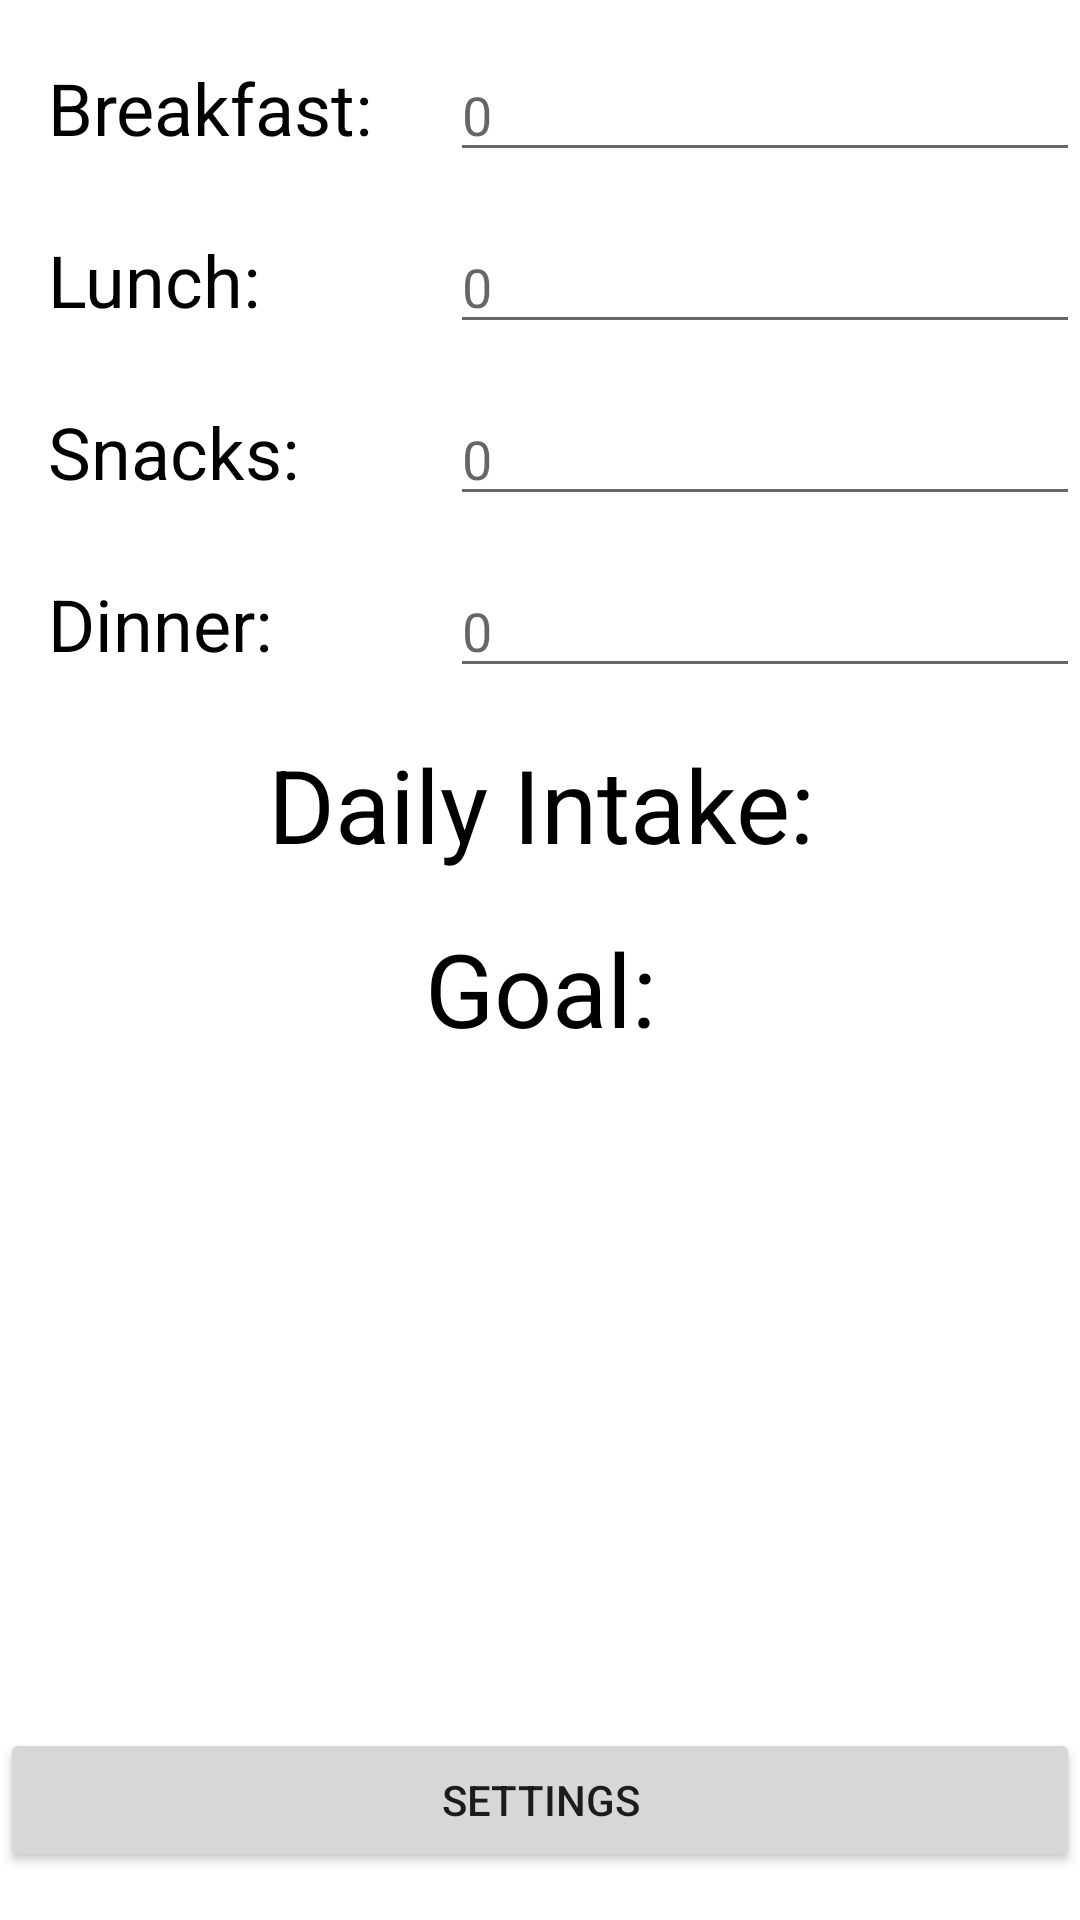

This screen was rendered from an Android layout file. Write that file and the resources it references.
<!-- AndroidManifest.xml: application theme Theme.RandomFitness -->
<!-- res/layout/activity_main2.xml -->
<?xml version="1.0" encoding="utf-8"?>
<androidx.constraintlayout.widget.ConstraintLayout xmlns:android="http://schemas.android.com/apk/res/android"
    xmlns:app="http://schemas.android.com/apk/res-auto"
    xmlns:tools="http://schemas.android.com/tools"
    android:layout_width="match_parent"
    android:layout_height="match_parent"
    tools:context=".MainActivity2">

    <TextView
        android:id="@+id/comparisontextView"
        android:layout_width="408dp"
        android:layout_height="wrap_content"
        android:layout_marginTop="16dp"
        android:text="Goal:"
        android:textAlignment="center"
        android:textColor="@color/black"
        android:textSize="34sp"
        app:layout_constraintEnd_toEndOf="parent"
        app:layout_constraintStart_toStartOf="parent"
        app:layout_constraintTop_toBottomOf="@+id/dailytotaltextView" />

    <TextView
        android:id="@+id/dailytotaltextView"
        android:layout_width="408dp"
        android:layout_height="wrap_content"
        android:layout_marginTop="16dp"
        android:text="Daily Intake:"
        android:textAlignment="center"
        android:textColor="@color/black"
        android:textSize="34sp"
        app:layout_constraintEnd_toEndOf="parent"
        app:layout_constraintStart_toStartOf="parent"
        app:layout_constraintTop_toBottomOf="@+id/dinnertext" />

    <TextView
        android:id="@+id/lunchtextView"
        android:layout_width="wrap_content"
        android:layout_height="wrap_content"
        android:layout_marginStart="16dp"
        android:text="Lunch:"
        android:textColor="@color/black"
        android:textSize="24sp"
        app:layout_constraintBaseline_toBaselineOf="@+id/lunchtext"
        app:layout_constraintStart_toStartOf="parent" />

    <TextView
        android:id="@+id/snacktextView"
        android:layout_width="wrap_content"
        android:layout_height="wrap_content"
        android:layout_marginStart="16dp"
        android:text="Snacks:"
        android:textColor="@color/black"
        android:textSize="24sp"
        app:layout_constraintBaseline_toBaselineOf="@+id/snacktext"
        app:layout_constraintStart_toStartOf="parent" />

    <TextView
        android:id="@+id/dinnertextView"
        android:layout_width="wrap_content"
        android:layout_height="wrap_content"
        android:layout_marginStart="16dp"
        android:text="Dinner:"
        android:textColor="@color/black"
        android:textSize="24sp"
        app:layout_constraintBaseline_toBaselineOf="@+id/dinnertext"
        app:layout_constraintStart_toStartOf="parent" />

    <Button
        android:id="@+id/settingsbutton"
        android:layout_width="0dp"
        android:layout_height="wrap_content"
        android:layout_marginBottom="16dp"
        android:onClick="goToMainActivity"
        android:text="@string/settings"
        app:layout_constraintBottom_toBottomOf="parent"
        app:layout_constraintEnd_toEndOf="parent"
        app:layout_constraintStart_toStartOf="parent" />

    <EditText
        android:id="@+id/breakfasttext"
        android:layout_width="0dp"
        android:layout_height="wrap_content"
        android:layout_marginTop="16dp"
        android:ems="10"
        android:hint="@string/breakfast"
        android:inputType="number"
        app:layout_constraintEnd_toEndOf="parent"
        app:layout_constraintTop_toTopOf="parent" />

    <EditText
        android:id="@+id/lunchtext"
        android:layout_width="0dp"
        android:layout_height="wrap_content"
        android:layout_marginTop="16dp"
        android:ems="10"
        android:hint="@string/lunch"
        android:inputType="number"
        app:layout_constraintEnd_toEndOf="parent"
        app:layout_constraintTop_toBottomOf="@+id/breakfasttext" />

    <EditText
        android:id="@+id/snacktext"
        android:layout_width="0dp"
        android:layout_height="wrap_content"
        android:layout_marginTop="16dp"
        android:ems="10"
        android:hint="@string/snacks"
        android:inputType="number"
        app:layout_constraintEnd_toEndOf="parent"
        app:layout_constraintTop_toBottomOf="@+id/lunchtext" />

    <EditText
        android:id="@+id/dinnertext"
        android:layout_width="0dp"
        android:layout_height="wrap_content"
        android:layout_marginTop="16dp"
        android:ems="10"
        android:hint="@string/dinner"
        android:inputType="number"
        app:layout_constraintEnd_toEndOf="parent"
        app:layout_constraintTop_toBottomOf="@+id/snacktext" />

    <TextView
        android:id="@+id/breakfasttextView"
        android:layout_width="wrap_content"
        android:layout_height="wrap_content"
        android:layout_marginStart="16dp"
        android:text="Breakfast:"
        android:textColor="@color/black"
        android:textSize="24sp"
        app:layout_constraintBaseline_toBaselineOf="@+id/breakfasttext"
        app:layout_constraintStart_toStartOf="parent" />

</androidx.constraintlayout.widget.ConstraintLayout>
<!-- resources referenced by this layout -->
<resources>
  <color name="black">#FF000000</color>
  <string name="breakfast">0</string>
  <string name="dinner">0</string>
  <string name="lunch">0</string>
  <string name="settings">Settings</string>
  <string name="snacks">0</string>
  <style name="Theme.RandomFitness" parent="Theme.MaterialComponents.DayNight.DarkActionBar">
          
          <item name="colorPrimary">@color/purple_500</item>
          <item name="colorPrimaryVariant">@color/purple_700</item>
          <item name="colorOnPrimary">@color/backcolor</item>
          
          <item name="colorSecondary">@color/teal_200</item>
          <item name="colorSecondaryVariant">@color/teal_700</item>
          <item name="colorOnSecondary">@color/black</item>
          
          <item name="android:statusBarColor" tools:targetApi="l">?attr/colorPrimaryVariant</item>
          
      </style>
  <color name="purple_500">#FF6200EE</color>
  <color name="purple_700">#FF3700B3</color>
  <color name="backcolor">#DEE9E5</color>
  <color name="teal_200">#FF03DAC5</color>
  <color name="teal_700">#FF018786</color>
</resources>
